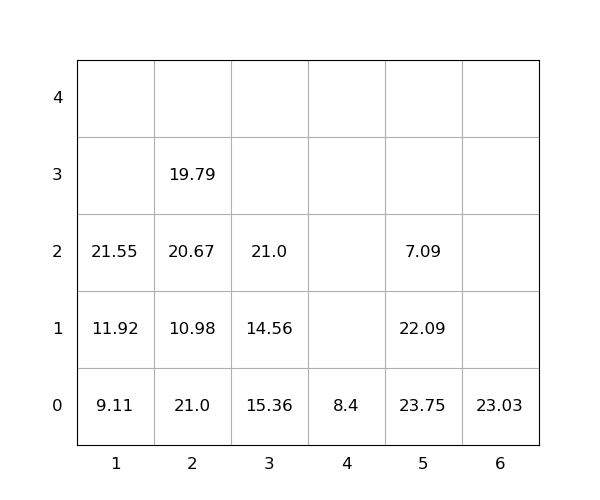

The data file committed next to this chart (first rows):
idx, loc_x, loc_y, loc_z, weight, group, score, seq, reloc, size(ft)
1, 5, 0, 0, 23.75, 0, 23.75, 0, 1.0, 20
2, 2, 0, 0, 21.0, 0, 21.0, 0, 1.0, 20
3, 5, 0, 1, 22.09, 0, 22.09, 0, 1.0, 20
4, 2, 0, 1, 10.98, 0, 10.98, 0, 1.0, 20
5, 5, 0, 2, 7.09, 0, 7.09, 0, 1.0, 20
6, 2, 0, 2, 20.67, 0, 20.67, 1, 1.0, 20
7, 6, 0, 0, 23.03, 0, 23.03, 2, 0, 20
8, 1, 0, 0, 9.11, 0, 9.11, 3, 0, 20
9, 2, 0, 3, 19.79, 0, 19.79, 4, 1.0, 20
10, 1, 0, 1, 11.92, 0, 11.92, 5, 0, 20
11, 3, 0, 0, 15.36, 0, 15.36, 6, 1.0, 20
12, 3, 0, 1, 14.56, 0, 14.56, 7, 1.0, 20
13, 3, 0, 2, 21.0, 0, 21.0, 8, 1.0, 20
14, 4, 0, 0, 8.4, 0, 8.4, 9, 1.0, 20
15, 1, 0, 2, 21.55, 0, 21.55, 10, 1.0, 20
